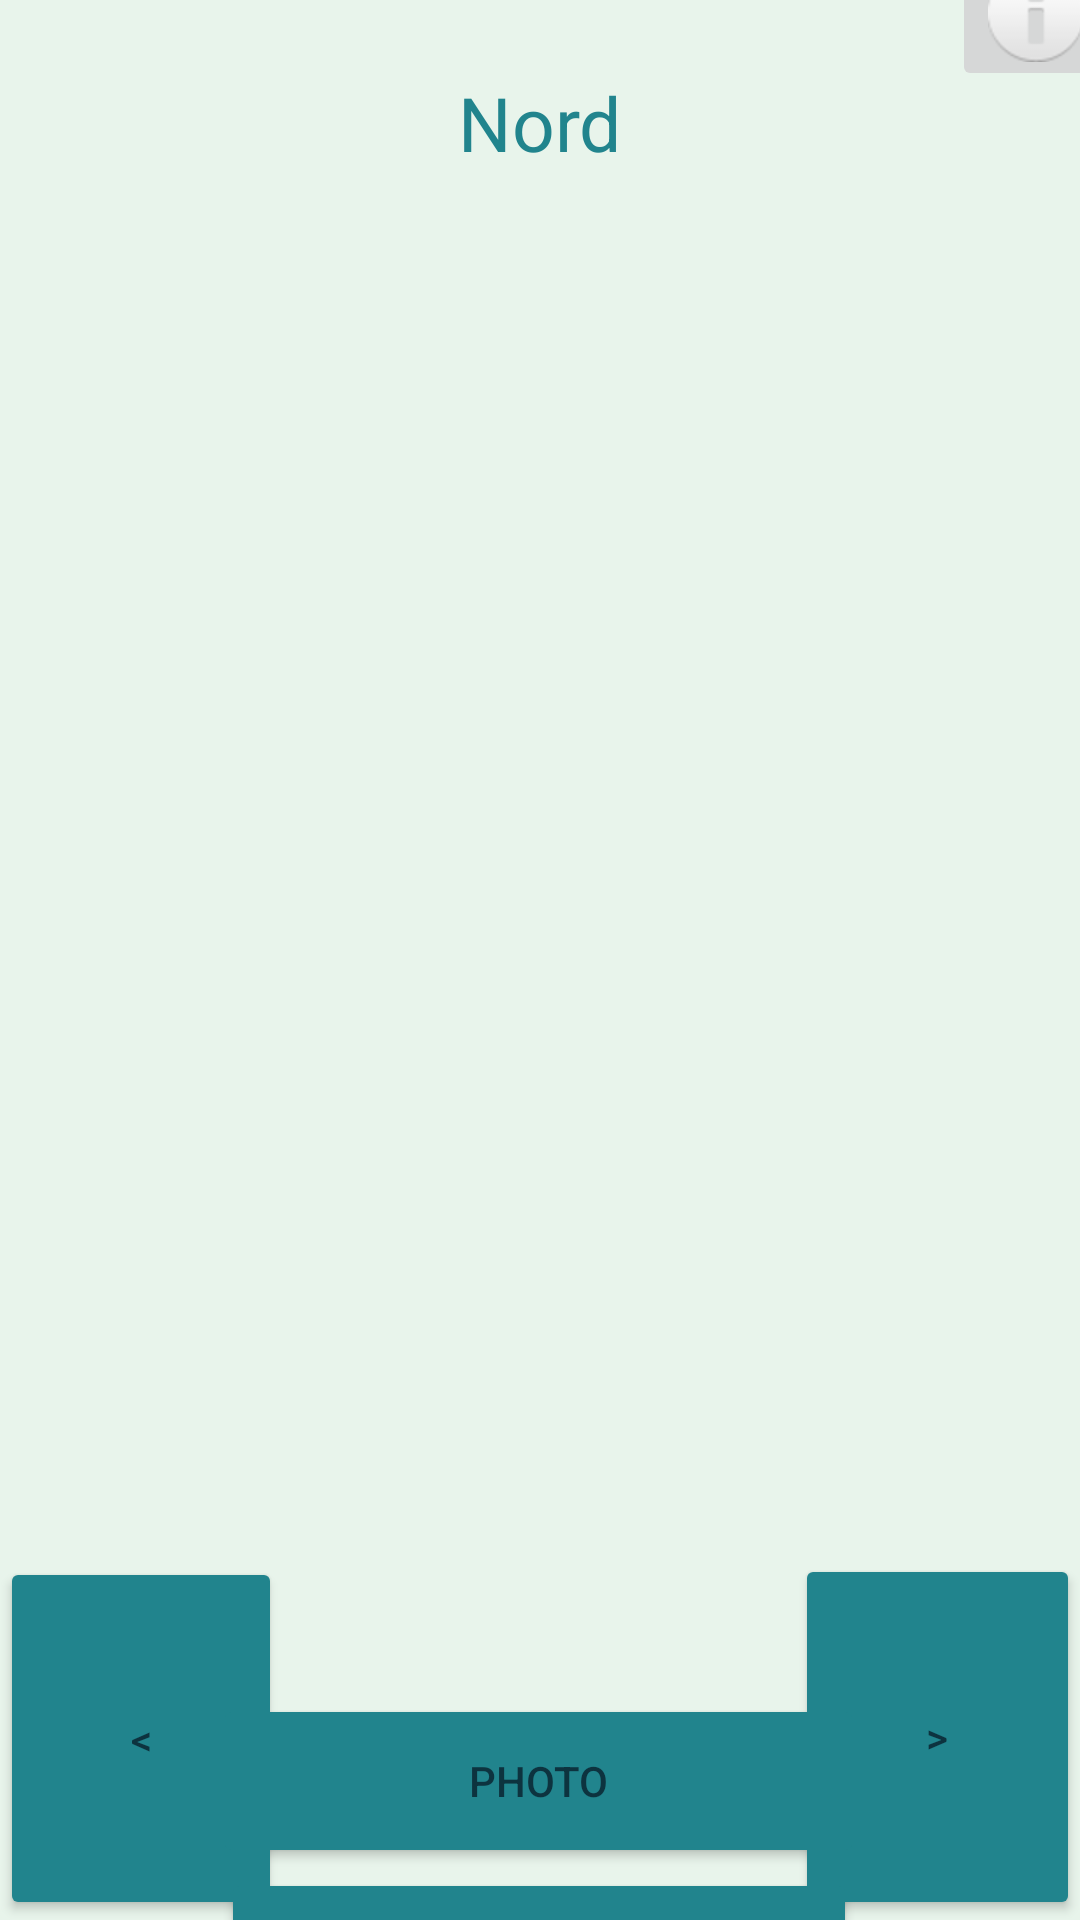

Reconstruct the res/layout file that produces this screen, plus the resources it refers to.
<!-- AndroidManifest.xml: application theme Theme.BMO -->
<!-- res/layout/activity_photo_de_piece.xml -->
<?xml version="1.0" encoding="utf-8"?>
<androidx.constraintlayout.widget.ConstraintLayout
        xmlns:android="http://schemas.android.com/apk/res/android"
        xmlns:tools="http://schemas.android.com/tools"
        xmlns:app="http://schemas.android.com/apk/res-auto"
        android:layout_width="match_parent"
        android:layout_height="match_parent"
        tools:context=".PhotoDePiece" android:background="#E8F4EB" android:id="@+id/photo">

    <TextView
            android:text="@string/nord"
            android:layout_width="134dp"
            android:layout_height="50dp" android:id="@+id/orientation"
            android:gravity="center"
            android:textSize="25dp"
            android:textColor="#21848D"
            app:layout_constraintStart_toStartOf="parent"
            app:layout_constraintEnd_toEndOf="parent"
            app:layout_constraintTop_toTopOf="parent"
            app:layout_constraintHorizontal_bias="0.498" android:layout_marginTop="16dp"/>
    <Button
            android:text="@string/gauche"
            android:layout_width="94dp"
            android:layout_height="121dp" android:id="@+id/Gauche"
            android:textColor="#0D333F"
            app:layout_constraintStart_toStartOf="parent"
            app:layout_constraintBottom_toBottomOf="parent" android:backgroundTint="#21848D"
            tools:ignore="TextContrastCheck"/>
    <Button
            android:text="@string/droite"
            android:layout_width="95dp"
            android:layout_height="122dp" android:id="@+id/Droite"
            android:textColor="#0D333F"
            app:layout_constraintEnd_toEndOf="parent"
            app:layout_constraintBottom_toBottomOf="parent"
            android:backgroundTint="#21848D"/>
    <Button
            android:text="@string/photo"
            android:layout_width="217dp"
            android:layout_height="58dp" android:id="@+id/Photo"
            app:layout_constraintStart_toEndOf="@+id/Gauche"
            android:textColor="#0D333F"
            app:layout_constraintEnd_toStartOf="@+id/Droite"
            app:layout_constraintBottom_toTopOf="@+id/AjouterPorte"
            app:layout_constraintTop_toBottomOf="@+id/ImageViewPhoto" android:backgroundTint="#21848D"
            tools:ignore="TextContrastCheck,TextContrastCheck"/>
    <Button
            android:text="@string/ajouter_porte"
            android:layout_width="212dp"
            android:layout_height="54dp" android:id="@+id/AjouterPorte"
            android:textColor="#0D333F"
            app:layout_constraintStart_toEndOf="@+id/Gauche"
            app:layout_constraintEnd_toStartOf="@+id/Droite"
            app:layout_constraintTop_toBottomOf="@+id/Photo" app:layout_constraintBottom_toBottomOf="parent"
            android:backgroundTint="#21848D"
    />
    <ImageView
            android:layout_width="403dp"
            android:layout_height="535dp" app:srcCompat="@drawable/adventure_time_bmo_png_file"
            android:id="@+id/ImageViewPhoto"
            app:layout_constraintTop_toBottomOf="@+id/orientation"
            app:layout_constraintBottom_toTopOf="@+id/Photo" app:layout_constraintStart_toStartOf="parent"
            app:layout_constraintEnd_toEndOf="parent" android:contentDescription="@string/todo"/>
    <ImageButton
            android:layout_width="wrap_content"
            android:layout_height="wrap_content" app:srcCompat="@android:drawable/ic_dialog_info"
            android:id="@+id/informationButton"
            app:layout_constraintEnd_toEndOf="parent" app:layout_constraintTop_toTopOf="parent"
            android:layout_marginStart="84dp"
            app:layout_constraintStart_toEndOf="@+id/orientation" android:layout_marginBottom="21dp"
            app:layout_constraintBottom_toTopOf="@+id/ImageViewPhoto" android:contentDescription="TODO"/>
</androidx.constraintlayout.widget.ConstraintLayout>
<!-- resources referenced by this layout -->
<resources>
  <string name="ajouter_porte">Ajouter porte</string>
  <string name="droite">&gt;</string>
  <string name="gauche">&lt;</string>
  <string name="nord">Nord</string>
  <string name="photo">Photo</string>
  <string name="todo">TODO</string>
  <style name="Theme.BMO" parent="Theme.MaterialComponents.DayNight.DarkActionBar">
          
          <item name="colorPrimary">@color/purple_500</item>
          <item name="colorPrimaryVariant">@color/purple_700</item>
          <item name="colorOnPrimary">@color/white</item>
          
          <item name="colorSecondary">@color/teal_200</item>
          <item name="colorSecondaryVariant">@color/teal_700</item>
          <item name="colorOnSecondary">@color/black</item>
          
          <item name="android:statusBarColor" tools:targetApi="l">?attr/colorPrimaryVariant</item>
          
      </style>
  <!-- not gathered from this repository: default colours our renderer supplied (Android Studio template values) -->
  <color name="purple_500">#FF6200EE</color>
  <color name="purple_700">#FF3700B3</color>
  <color name="teal_200">#FF03DAC5</color>
  <color name="teal_700">#FF018786</color>
  <color name="black">#FF000000</color>
  <color name="white">#FFFFFFFF</color>
</resources>
